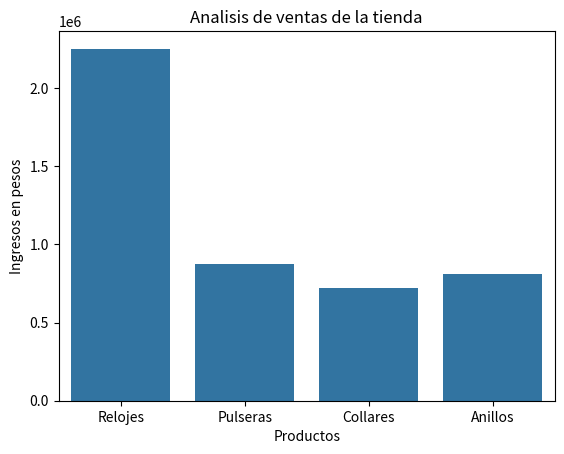

Python code for this plot:

import numpy as np
import matplotlib.pyplot as plt
import pandas as pd
import seaborn as sns

print("¡Hola! Mi proyecto de Python funciona correctamente.")
print("Las 4 librerías se importaron correctamente.")

# PROYECTO: ANALISIS DE VENTAS

# Productos de nuestra tienda
productos = ["Relojes", "Pulseras", "Collares", "Anillos"]

# Cantidades vendidas
cantidades = np.array([15, 25, 12, 18])

# Precios de los productos
precios = np.array([150000, 35000, 60000, 45000])

# Calcular los ingresos de cada producto
ingresos = cantidades * precios

# Organizar los datos en una tabla
tabla = pd.DataFrame({
    "Producto": productos,
    "Cantidad": cantidades,
    "Ingresos": ingresos
})

# Mostrar resultados
print("\nVENTAS DE LA TIENDA")
print(tabla)

print("\nTotal vendido: $", np.sum(ingresos))

# Crear una grafica
sns.barplot(data=tabla, x="Producto", y="Ingresos")

plt.title("Analisis de ventas de la tienda")
plt.xlabel("Productos")
plt.ylabel("Ingresos en pesos")

# Guardar la grafica
plt.savefig("grafica_ventas.png")
print("\nGrafica creada correctamente.")
